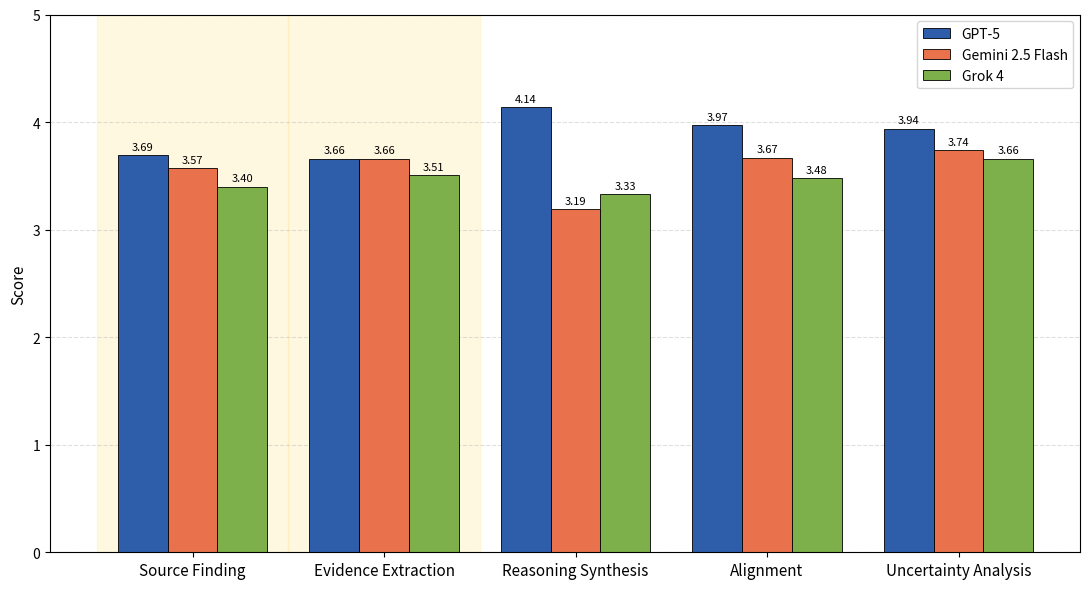

This chart was generated by the following Python code: (Note: this script raises an exception after producing the figure.)
import matplotlib.pyplot as plt
import numpy as np

categories = ["Source Finding", "Evidence Extraction", "Reasoning Synthesis", "Alignment", "Uncertainty Analysis"]
models = ["GPT-5", "Gemini 2.5 Flash", "Grok 4"]
scores = np.array([
    [3.69, 3.66, 4.14, 3.97, 3.94],
    [3.57, 3.66, 3.19, 3.67, 3.74],
    [3.40, 3.51, 3.33, 3.48, 3.66],
])

x = np.arange(len(categories))
width = 0.26
colors = ["#2E5EAA", "#E9724C", "#7DAF4B"]

fig, ax = plt.subplots(figsize=(11, 6))
for i, (model, color) in enumerate(zip(models, colors)):
    offset = (i - 1) * width
    bars = ax.bar(x + offset, scores[i], width, label=model, color=color, edgecolor="black", linewidth=0.6)
    for b in bars:
        ax.text(b.get_x() + b.get_width() / 2, b.get_height() + 0.03,
                f"{b.get_height():.2f}", ha="center", va="bottom", fontsize=8)

for idx in [0, 1]:
    ax.axvspan(idx - 0.5, idx + 0.5, color="#FFE58A", alpha=0.25, zorder=0)

ax.set_xticks(x)
ax.set_xticklabels(categories, fontsize=11)
ax.set_ylabel("Score", fontsize=11)
ax.set_ylim(0, 5)
ax.legend(loc="upper right", frameon=True)
ax.grid(axis="y", linestyle="--", alpha=0.4)
ax.set_axisbelow(True)

plt.tight_layout()
plt.savefig("/Users/anrigu/Projects/ai-prophet/llm_scores_top3.png", dpi=200)
print("saved llm_scores_top3.png")
